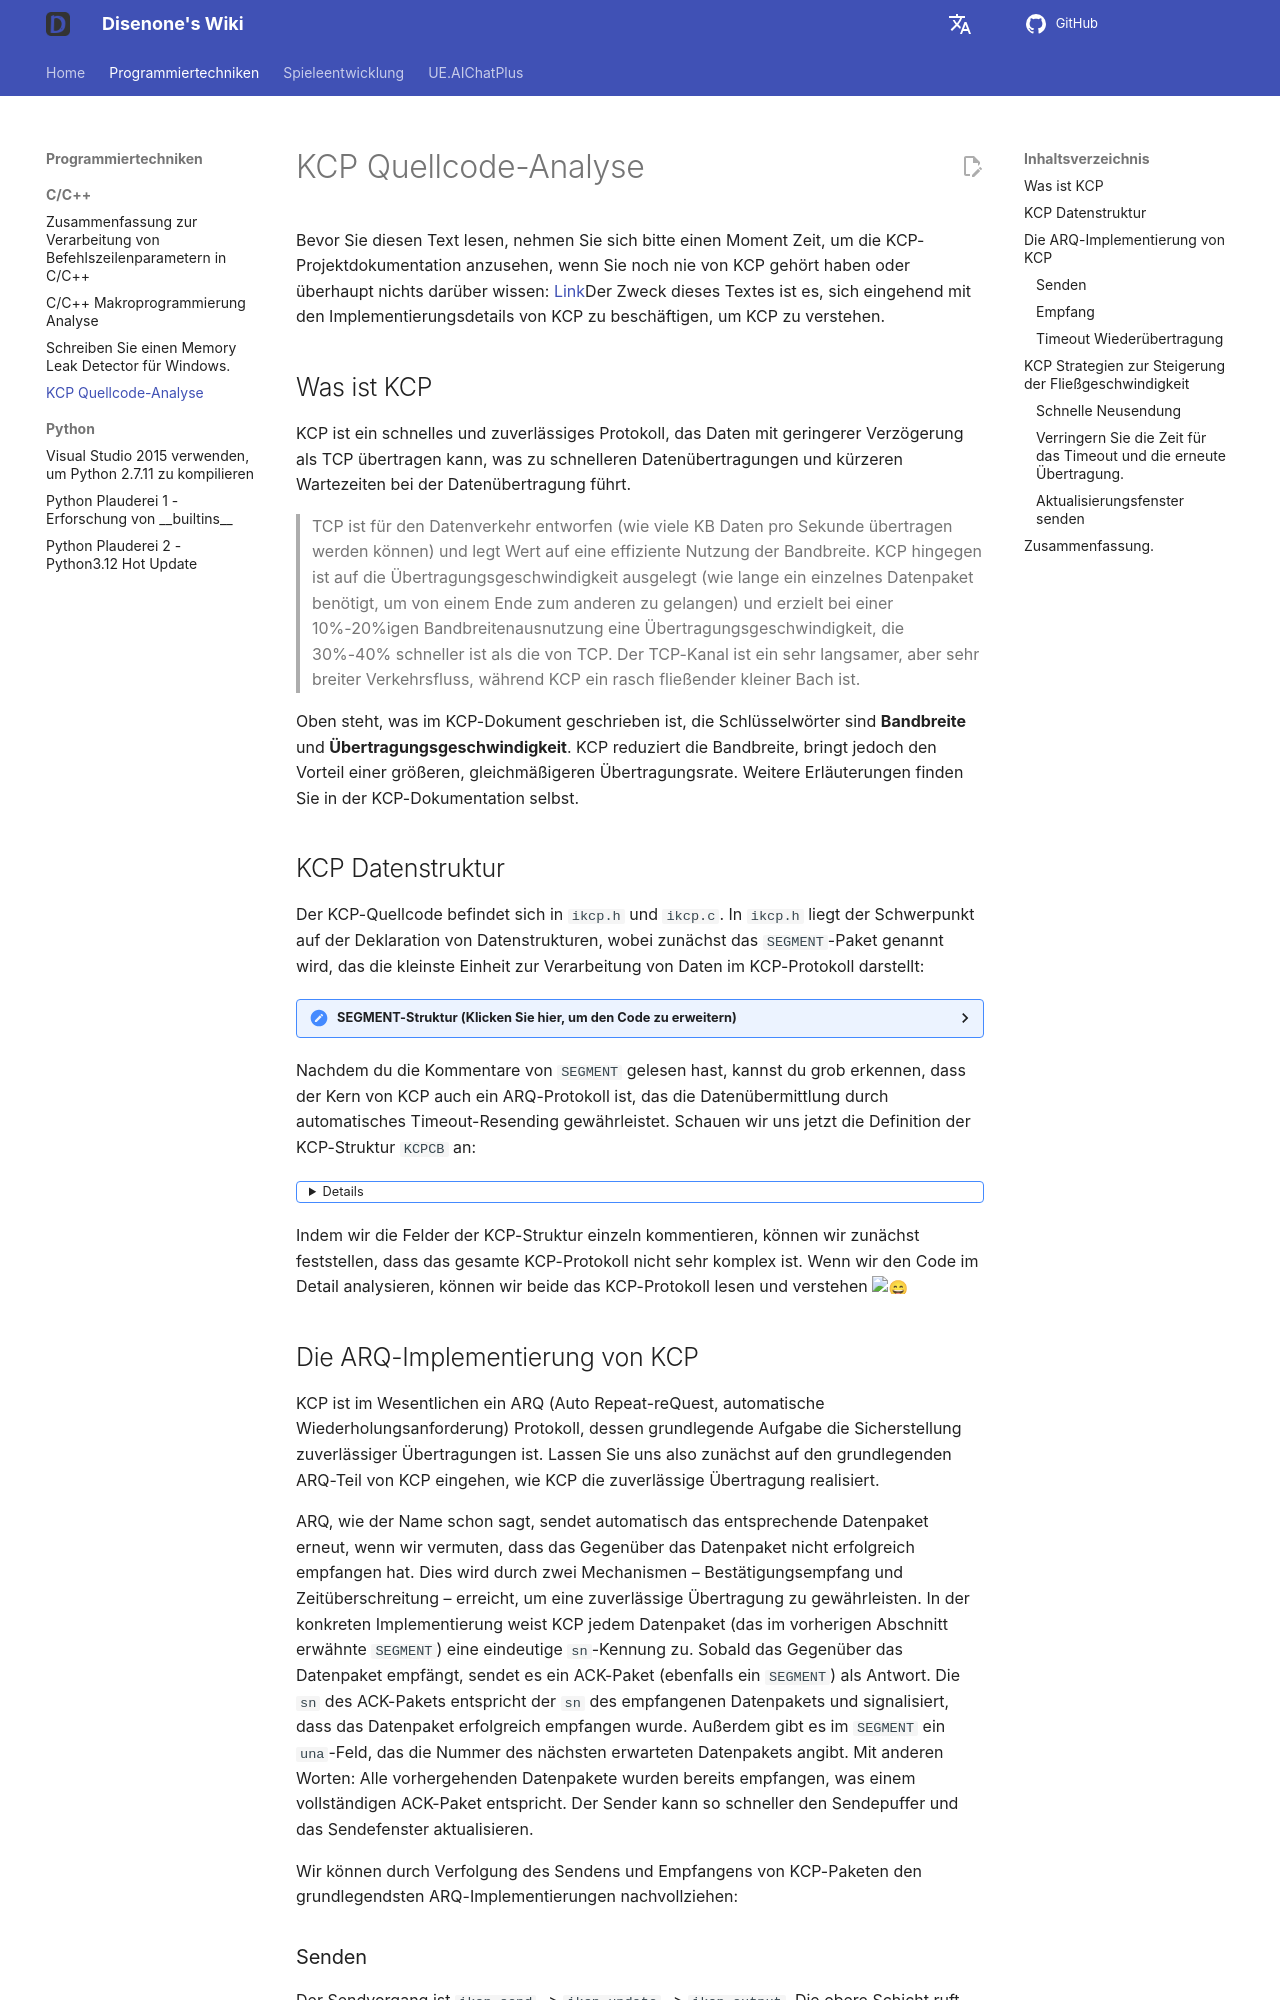

repository: disenone/wiki · page: de/cpp-KCP源码剖析/index.html · generator: mkdocs

---
layout: post
title: KCP Quellcode-Analyse
categories:
- c++
catalog: true
tags:
- dev
description: Dieser Artikel analysiert einfach den Quellcode von KCP und diskutiert
  die Implementierung von ARQ auf KCP sowie einige Strategien zur Steigerung der Übertragungsgeschwindigkeit
  von KCP.
figures: []
---

<meta property="og:title" content="KCP 源码剖析" />

Bevor Sie diesen Text lesen, nehmen Sie sich bitte einen Moment Zeit, um die KCP-Projektdokumentation anzusehen, wenn Sie noch nie von KCP gehört haben oder überhaupt nichts darüber wissen: [Link](https://github.com/skywind3000/kcp)Der Zweck dieses Textes ist es, sich eingehend mit den Implementierungsdetails von KCP zu beschäftigen, um KCP zu verstehen.

##Was ist KCP

KCP ist ein schnelles und zuverlässiges Protokoll, das Daten mit geringerer Verzögerung als TCP übertragen kann, was zu schnelleren Datenübertragungen und kürzeren Wartezeiten bei der Datenübertragung führt.

> TCP ist für den Datenverkehr entworfen (wie viele KB Daten pro Sekunde übertragen werden können) und legt Wert auf eine effiziente Nutzung der Bandbreite. KCP hingegen ist auf die Übertragungsgeschwindigkeit ausgelegt (wie lange ein einzelnes Datenpaket benötigt, um von einem Ende zum anderen zu gelangen) und erzielt bei einer 10%-20%igen Bandbreitenausnutzung eine Übertragungsgeschwindigkeit, die 30%-40% schneller ist als die von TCP. Der TCP-Kanal ist ein sehr langsamer, aber sehr breiter Verkehrsfluss, während KCP ein rasch fließender kleiner Bach ist.

Oben steht, was im KCP-Dokument geschrieben ist, die Schlüsselwörter sind **Bandbreite** und **Übertragungsgeschwindigkeit**. KCP reduziert die Bandbreite, bringt jedoch den Vorteil einer größeren, gleichmäßigeren Übertragungsrate. Weitere Erläuterungen finden Sie in der KCP-Dokumentation selbst.

##KCP Datenstruktur

Der KCP-Quellcode befindet sich in `ikcp.h` und `ikcp.c`. In `ikcp.h` liegt der Schwerpunkt auf der Deklaration von Datenstrukturen, wobei zunächst das `SEGMENT`-Paket genannt wird, das die kleinste Einheit zur Verarbeitung von Daten im KCP-Protokoll darstellt:

<details>
<summary> SEGMENT-Struktur (Klicken Sie hier, um den Code zu erweitern) </summary>
```cpp
//=====================================================================
// EIN SEGMENT IST EIN DATENPAKET
//=====================================================================
struct IKCPSEG
{
// Listenknotem, sowohl das Senden als auch das Empfangen von Warteschlangen basieren auf der Struktur dieser Liste.
    struct IQUEUEHEAD node;

Session ID, die gleiche Session ID ist gleich.
    IUINT32 conv;

// Pakettyp, wie z.B. DATA oder ACK
    IUINT32 cmd;

Aufgrund der MTU-Beschränkung werden große Datenpakete in mehrere kleine Datenpakete aufgeteilt, dies ist die Nummer des kleinen Datenpakets.
    IUINT32 frg

// Jedes Datenpaket wird mit der Empfangsfenstergröße des Senders versehen.
    IUINT32 wnd;

// Sendezeit, wenn es sich um ein ACK-Paket handelt, wird sie auf den ts des Quellpakets gesetzt.
    IUINT32 ts;

// Die Nummer, die das Datenpaket eindeutig identifiziert
    IUINT32 sn;

// Paketdaten, die kleiner als una sind, wurden erfolgreich empfangen, was mit der Bedeutung von TCP übereinstimmt: älteste nicht bestätigte Sequenznummer SND
    IUINT32 una;

// Datenlänge
    IUINT32 len;

Übertragungszeitüberschreitung
    IUINT32 resendts;

Das nächste Mal die Ablaufzeit.
    IUINT32 rto;

Sobald eine bestimmte Anzahl von Datenpaketen nach dem Empfang dieses Pakets erreicht ist, wird eine schnelle Neuübertragung ausgelöst.
    IUINT32 fastack;

// Anzahl der Sendungen
    IUINT32 xmit;

// Daten
    char data[1];
};
```
</details>

Nachdem du die Kommentare von `SEGMENT` gelesen hast, kannst du grob erkennen, dass der Kern von KCP auch ein ARQ-Protokoll ist, das die Datenübermittlung durch automatisches Timeout-Resending gewährleistet. Schauen wir uns jetzt die Definition der KCP-Struktur `KCPCB` an:

<details>
<Zusammenfassung> KCP-Struktur (Klicken Sie, um den Code anzuzeigen) </Zusammenfassung>
```cpp
//---------------------------------------------------------------------
// IKCPCB
//---------------------------------------------------------------------
struct IKCPCB
{
// Gesprächs-ID
// mtu, mss: Maximum Transmission Unit, maximum segment size
// Zustand: Sitzungstatus, 0 gültig, -1 getrennt
    IUINT32 conv, mtu, mss, state;

// snd_una: Paketnummer des erwarteten ACK
// snd_nxt: Next sequence number of the packet waiting to be sent.
// rcv_nxt: Die Nummer des nächsten zu empfangenden Datenpakets
    IUINT32 snd_una, snd_nxt, rcv_nxt;

// ts_recent, ts_lastack: Nicht verwendet
// ssthresh: Staukontrolle Schwellenwert für den langsamen Start
    IUINT32 ts_recent, ts_lastack, ssthresh;

// rx_rto: rto (Retransmission-Timeout), Zeit für erneute Übertragungen bei Zeitüberschreitung
// rx_rttval, rx_srtt, rx_minrto: Calculate intermediate variables for calculating RTO.
    IINT32 rx_rttval, rx_srtt, rx_rto, rx_minrto;

// snd_wnd, rcv_wnd: Maximum send and receive window size
// rmt_wnd: Remote-Fenster, verbleibende Empfangsfenstergröße auf der Gegenstelle
// cwnd: Größe des sendbaren Fensters
// Stichprobe: Flag, ob Steuerungsdaten gesendet werden sollen
    IUINT32 snd_wnd, rcv_wnd, rmt_wnd, cwnd, probe;

// aktuell: aktuelle Zeit
- Intervall: Update-Intervall
// ts_flush: Zeitpunkt für das nächste erforderliche Update
// xmit: Anzahl der gescheiterten Sendungen
    IUINT32 current, interval, ts_flush, xmit;

// Die Länge der verknüpften Liste
    IUINT32 nrcv_buf, nsnd_buf;
    IUINT32 nrcv_que, nsnd_que;

// nodelay: Steuerung der Wachstumsrate des rto für das Timeout-Resend
// aktualisiert: Wurde ikcp_update aufgerufen?
    IUINT32 nodelay, updated;

// ts_probe, probe_wait: Bei dauerhaftem Empfangsfenster des Gegenüber von 0 wird aktiv regelmäßig eine Anfrage gestartet.
    IUINT32 ts_probe, probe_wait;

// deal_link: Gegenüber reagiert lange Zeit nicht
// erhöht: Beteiligt sich an der Berechnung der Sendefenstergröße
    IUINT32 dead_link, incr;

// queue: Die Datenpakete, die mit der Benutzerebene in Kontakt stehen
// buf: Protokollcache-Datenpaket
    struct IQUEUEHEAD snd_queue;
    struct IQUEUEHEAD rcv_queue;
    struct IQUEUEHEAD snd_buf;
    struct IQUEUEHEAD rcv_buf;

// Informationen zu den Datenpaketen, die ein ack senden müssen
    IUINT32 *acklist;

// Anzahl der Pakete, die ein ack benötigen
    IUINT32 ackcount;

// acklist Speichergröße
    IUINT32 ackblock;

// Vom Benutzer geschickte Daten
    void *user;

Speicherplatz für ein KCP-Paket bereitstellen.
    char *buffer;

// Anzahl der fastack-Auslöser für schnelle erneute Übertragung
    int fastresend;

// Maximale Anzahl der schnellen Wiederübertragungen
    int fastlimit;

// nocwnd: Berücksichtigt nicht die Größe des Sendefensters beim langsamen Start
// stream: Strommodus
    int nocwnd, stream;

    // debug log
    int logmask;

// Daten senden-Schnittstelle
    int (*output)(const char *buf, int len, struct IKCPCB *kcp, void *user);

    void (*writelog)(const char *log, struct IKCPCB *kcp, void *user);
};
```
</details>

Indem wir die Felder der KCP-Struktur einzeln kommentieren, können wir zunächst feststellen, dass das gesamte KCP-Protokoll nicht sehr komplex ist. Wenn wir den Code im Detail analysieren, können wir beide das KCP-Protokoll lesen und verstehen :smile:

##Die ARQ-Implementierung von KCP

KCP ist im Wesentlichen ein ARQ (Auto Repeat-reQuest, automatische Wiederholungsanforderung) Protokoll, dessen grundlegende Aufgabe die Sicherstellung zuverlässiger Übertragungen ist. Lassen Sie uns also zunächst auf den grundlegenden ARQ-Teil von KCP eingehen, wie KCP die zuverlässige Übertragung realisiert.

ARQ, wie der Name schon sagt, sendet automatisch das entsprechende Datenpaket erneut, wenn wir vermuten, dass das Gegenüber das Datenpaket nicht erfolgreich empfangen hat. Dies wird durch zwei Mechanismen – Bestätigungsempfang und Zeitüberschreitung – erreicht, um eine zuverlässige Übertragung zu gewährleisten. In der konkreten Implementierung weist KCP jedem Datenpaket (das im vorherigen Abschnitt erwähnte `SEGMENT`) eine eindeutige `sn`-Kennung zu. Sobald das Gegenüber das Datenpaket empfängt, sendet es ein ACK-Paket (ebenfalls ein `SEGMENT`) als Antwort. Die `sn` des ACK-Pakets entspricht der `sn` des empfangenen Datenpakets und signalisiert, dass das Datenpaket erfolgreich empfangen wurde. Außerdem gibt es im `SEGMENT` ein `una`-Feld, das die Nummer des nächsten erwarteten Datenpakets angibt. Mit anderen Worten: Alle vorhergehenden Datenpakete wurden bereits empfangen, was einem vollständigen ACK-Paket entspricht. Der Sender kann so schneller den Sendepuffer und das Sendefenster aktualisieren.

Wir können durch Verfolgung des Sendens und Empfangens von KCP-Paketen den grundlegendsten ARQ-Implementierungen nachvollziehen:

###Senden

Der Sendvorgang ist `ikcp_send` -> `ikcp_update` -> `ikcp_output`. Die obere Schicht ruft `ikcp_send` auf, um Daten an KCP zu übermitteln, KCP verarbeitet die Datenübertragung in `ikcp_update`.

<details>
<summary> ikcp_send（Klicken Sie hier, um den Code auszuweiten） </summary>
```cpp
//---------------------------------------------------------------------
// Datenübermittlungs-Schnittstelle, Benutzer ruft ikcp_send auf, um kcp zum Senden von Daten zu bringen
// user/upper level send, returns below zero for error
//---------------------------------------------------------------------
int ikcp_send(ikcpcb *kcp, const char *buffer, int len)
{
    IKCPSEG *seg;
    int count, i;

Das "mss" darf nicht kleiner als 1 sein.
    assert(kcp->mss > 0);
    if (len < 0) return -1;

    // append to previous segment in streaming mode (if possible)
    if (kcp->stream != 0) {
// Verarbeitungsstrommodus
        // ......
    }

Berechnen Sie die Fragmentierung. Wenn die Datenlänge len größer als mss ist, müssen sie in mehrere Pakete aufgeteilt und gesendet werden, die dann vom Empfänger wieder zusammengesetzt werden.
    if (len <= (int)kcp->mss) count = 1;
    else count = (len + kcp->mss - 1) / kcp->mss;

    if (count >= (int)IKCP_WND_RCV) return -2;

    if (count == 0) count = 1;

// Unterauftragnehmer
    for (i = 0; i < count; i++) {
Berechne die Länge der Paketdaten und weise der entsprechenden Seg-Struktur zu.
        int size = len > (int)kcp->mss ? (int)kcp->mss : len;
        seg = ikcp_segment_new(kcp, size);
        assert(seg);
        if (seg == NULL) {
            return -2;
        }

// Setze die Dateninformationen von seg, frg steht für die Teilpaketnummer
        if (buffer && len > 0) {
            memcpy(seg->data, buffer, size);
        }
        seg->len = size;
        seg->frg = (kcp->stream == 0)? (count - i - 1) : 0;

// Füge am Ende der snd_queue hinzu, nsnd_qua um eins erhöhen
        iqueue_init(&seg->node);
        iqueue_add_tail(&seg->node, &kcp->snd_queue);
        kcp->nsnd_que++;
        if (buffer) {
            buffer += size;
        }
        len -= size;
    }

    return 0;
}
```
</details>
